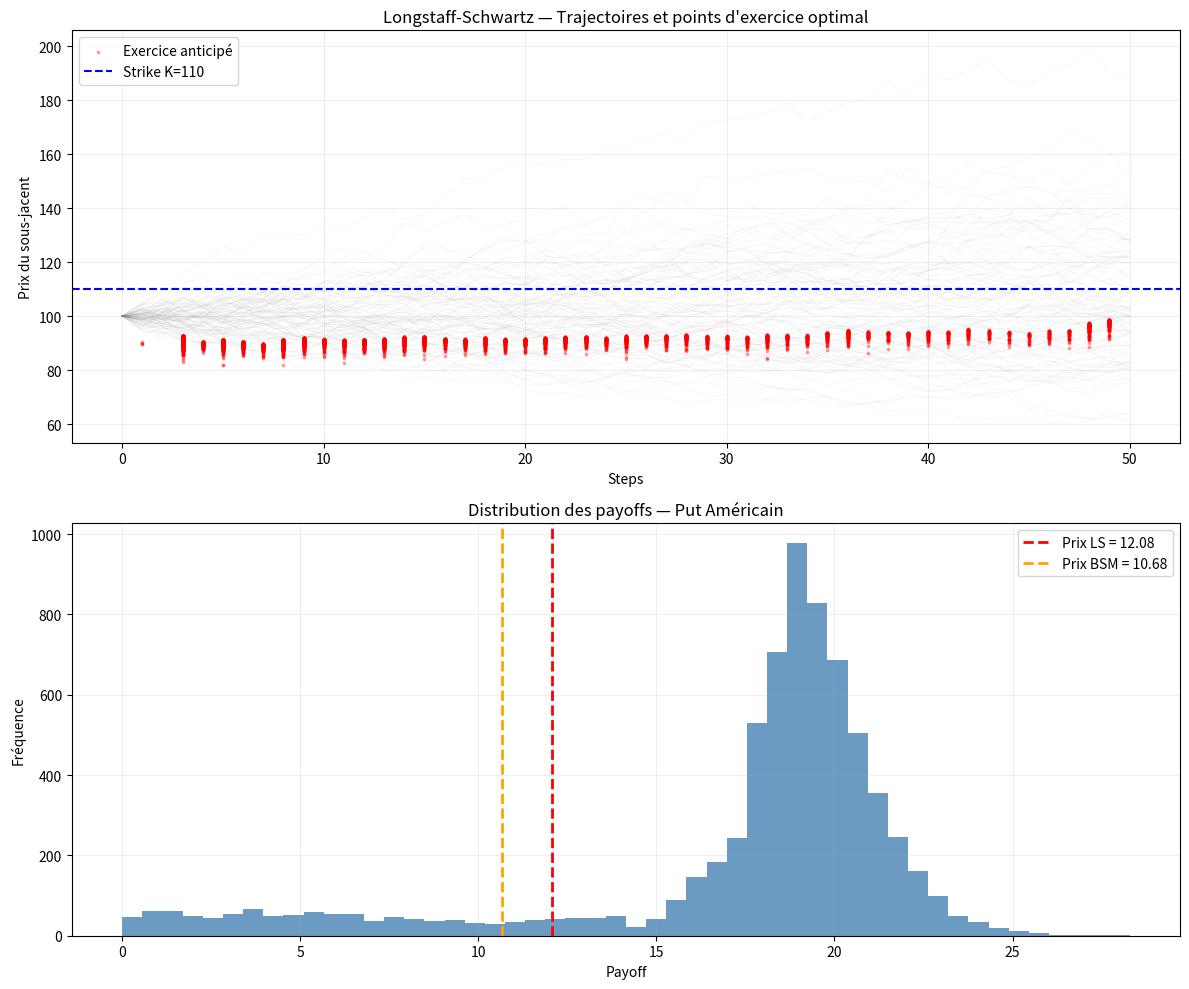

Generate this figure with matplotlib:
import numpy as np
import matplotlib.pyplot as plt
from scipy.stats import norm

# Paramètres — Put Américain
S = 100      # Prix actuel du sous-jacent
K = 110      # Strike — on met 110 pour avoir un put in-the-money
T = 1        # Maturité 1 an
r = 0.05     # Taux sans risque
sigma = 0.20 # Volatilité
N = 10000    # Nombre de trajectoires
steps = 50   # Dates d'exercice possibles
dt = T / steps  # pas de temps entre chaque date

# ── Simulation des trajectoires ──────────────────────
np.random.seed(42)

# Matrice de prix : N trajectoires × (steps+1) dates
S_paths = np.zeros((N, steps + 1))
S_paths[:, 0] = S

for t in range(1, steps + 1):
    Z = np.random.standard_normal(N)
    S_paths[:, t] = S_paths[:, t-1] * np.exp( (r - 0.5 * sigma**2) * dt + sigma * np.sqrt(dt) * Z )

print(f"Trajectoires simulées : {S_paths.shape}")
print(f"Prix initial   : {S_paths[0, 0]:.2f}")
print(f"Exemple prix final trajectoire 1 : {S_paths[0, -1]:.2f}")

# ── Payoff du put à chaque date ──────────────────────
# max(K - S, 0) pour chaque trajectoire à chaque step
payoff = np.maximum(K - S_paths, 0)

print(f"Payoff max possible    : {payoff.max():.2f}")
print(f"Payoff moyen à maturité: {payoff[:, -1].mean():.2f}")

# ── Backward Induction — Longstaff-Schwartz ──────────
# On part de la maturité et on remonte vers t=0

# Cash flows optimaux — initialisés avec le payoff à maturité
cash_flows = payoff[:, -1].copy()

# On remonte de t=49 jusqu'à t=1
for t in range(steps - 1, 0, -1):

    # 1 — Trajectoires in the money à la date t
    itm = payoff[:, t] > 0
    
    if itm.sum() == 0:
        continue

    # 2 — Régression : continuation value ~ f(S)
    # X = prix du sous-jacent pour les trajectoires ITM
    # Y = cash flows futurs actualisés
    X = S_paths[itm, t]
    Y = cash_flows[itm] * np.exp(-r * dt)

    # Régression polynomiale ordre 2 (comme Longstaff-Schwartz original)
    coeffs = np.polyfit(X, Y, 2)
    continuation = np.polyval(coeffs, X)

    # 3 — Règle d'exercice optimal
    # Si payoff immédiat > continuation value → on exerce
    exercise = payoff[itm, t] > continuation
    
    # Mise à jour des cash flows
    cash_flows[itm] = np.where(
        exercise,
        payoff[itm, t],           # on exerce → payoff immédiat
        cash_flows[itm] * np.exp(-r * dt)  # on attend → on actualise
    )

# ── Prix final ────────────────────────────────────────
price_ls = np.exp(-r * dt) * np.mean(cash_flows)

print(f"\n── Longstaff-Schwartz ───────────────────")
print(f"Prix Put Américain (LS)  : {price_ls:.4f}")
# ── Comparaison BSM européen vs LS américain ─────────
d1 = (np.log(S/K) + (r + 0.5*sigma**2)*T) / (sigma*np.sqrt(T))
d2 = d1 - sigma*np.sqrt(T)
put_european = K*np.exp(-r*T)*norm.cdf(-d2) - S*norm.cdf(-d1)

print(f"Prix Put Européen (BSM)  : {put_european:.4f}")
print(f"Prix Put Américain (LS)  : {price_ls:.4f}")
print(f"Prime exercice anticipé  : {price_ls - put_european:.4f}")
print(f"Ratio américain/européen : {price_ls/put_european:.4f}")
# ── Graphique — trajectoires + points d'exercice ─────
fig, (ax1, ax2) = plt.subplots(2, 1, figsize=(12, 10))

# ── Graphique 1 : trajectoires + exercice optimal ────
exercise_points_x = []  # dates d'exercice
exercise_points_y = []  # prix au moment de l'exercice

# On re-simule la décision d'exercice pour trouver les points
cash_flows2 = payoff[:, -1].copy()
exercise_date = np.full(N, steps)  # par défaut exercice à maturité

for t in range(steps - 1, 0, -1):
    itm = payoff[:, t] > 0
    if itm.sum() == 0:
        continue
    X = S_paths[itm, t]
    Y = cash_flows2[itm] * np.exp(-r * dt)
    coeffs = np.polyfit(X, Y, 2)
    continuation = np.polyval(coeffs, X)
    exercise = payoff[itm, t] > continuation
    idx = np.where(itm)[0][exercise]
    exercise_date[idx] = t
    cash_flows2[itm] = np.where(
        exercise,
        payoff[itm, t],
        cash_flows2[itm] * np.exp(-r * dt)
    )

# Afficher 100 trajectoires
for i in range(100):
    ax1.plot(S_paths[i], color='gray', alpha=0.08, linewidth=0.5)

# Points d'exercice anticipé (avant maturité)
for i in range(N):
    if exercise_date[i] < steps:
        exercise_points_x.append(exercise_date[i])
        exercise_points_y.append(S_paths[i, exercise_date[i]])

ax1.scatter(exercise_points_x, exercise_points_y,
            color='red', s=3, alpha=0.3, label='Exercice anticipé', zorder=5)
ax1.axhline(y=K, color='blue', linestyle='--', linewidth=1.5, label=f'Strike K={K}')
ax1.set_title('Longstaff-Schwartz — Trajectoires et points d\'exercice optimal')
ax1.set_xlabel('Steps')
ax1.set_ylabel('Prix du sous-jacent')
ax1.legend()
ax1.grid(True, alpha=0.2)

# ── Graphique 2 : distribution des payoffs ────────────
payoffs_final = np.maximum(K - S_paths[np.arange(N), exercise_date], 0)
payoffs_final = payoffs_final[payoffs_final > 0]

ax2.hist(payoffs_final, bins=50, color='steelblue', alpha=0.8, edgecolor='none')
ax2.axvline(x=price_ls, color='red', linestyle='--',
            linewidth=2, label=f'Prix LS = {price_ls:.2f}')
ax2.axvline(x=put_european, color='orange', linestyle='--',
            linewidth=2, label=f'Prix BSM = {put_european:.2f}')
ax2.set_title('Distribution des payoffs — Put Américain')
ax2.set_xlabel('Payoff')
ax2.set_ylabel('Fréquence')
ax2.legend()
ax2.grid(True, alpha=0.2)

plt.tight_layout()
plt.show()
